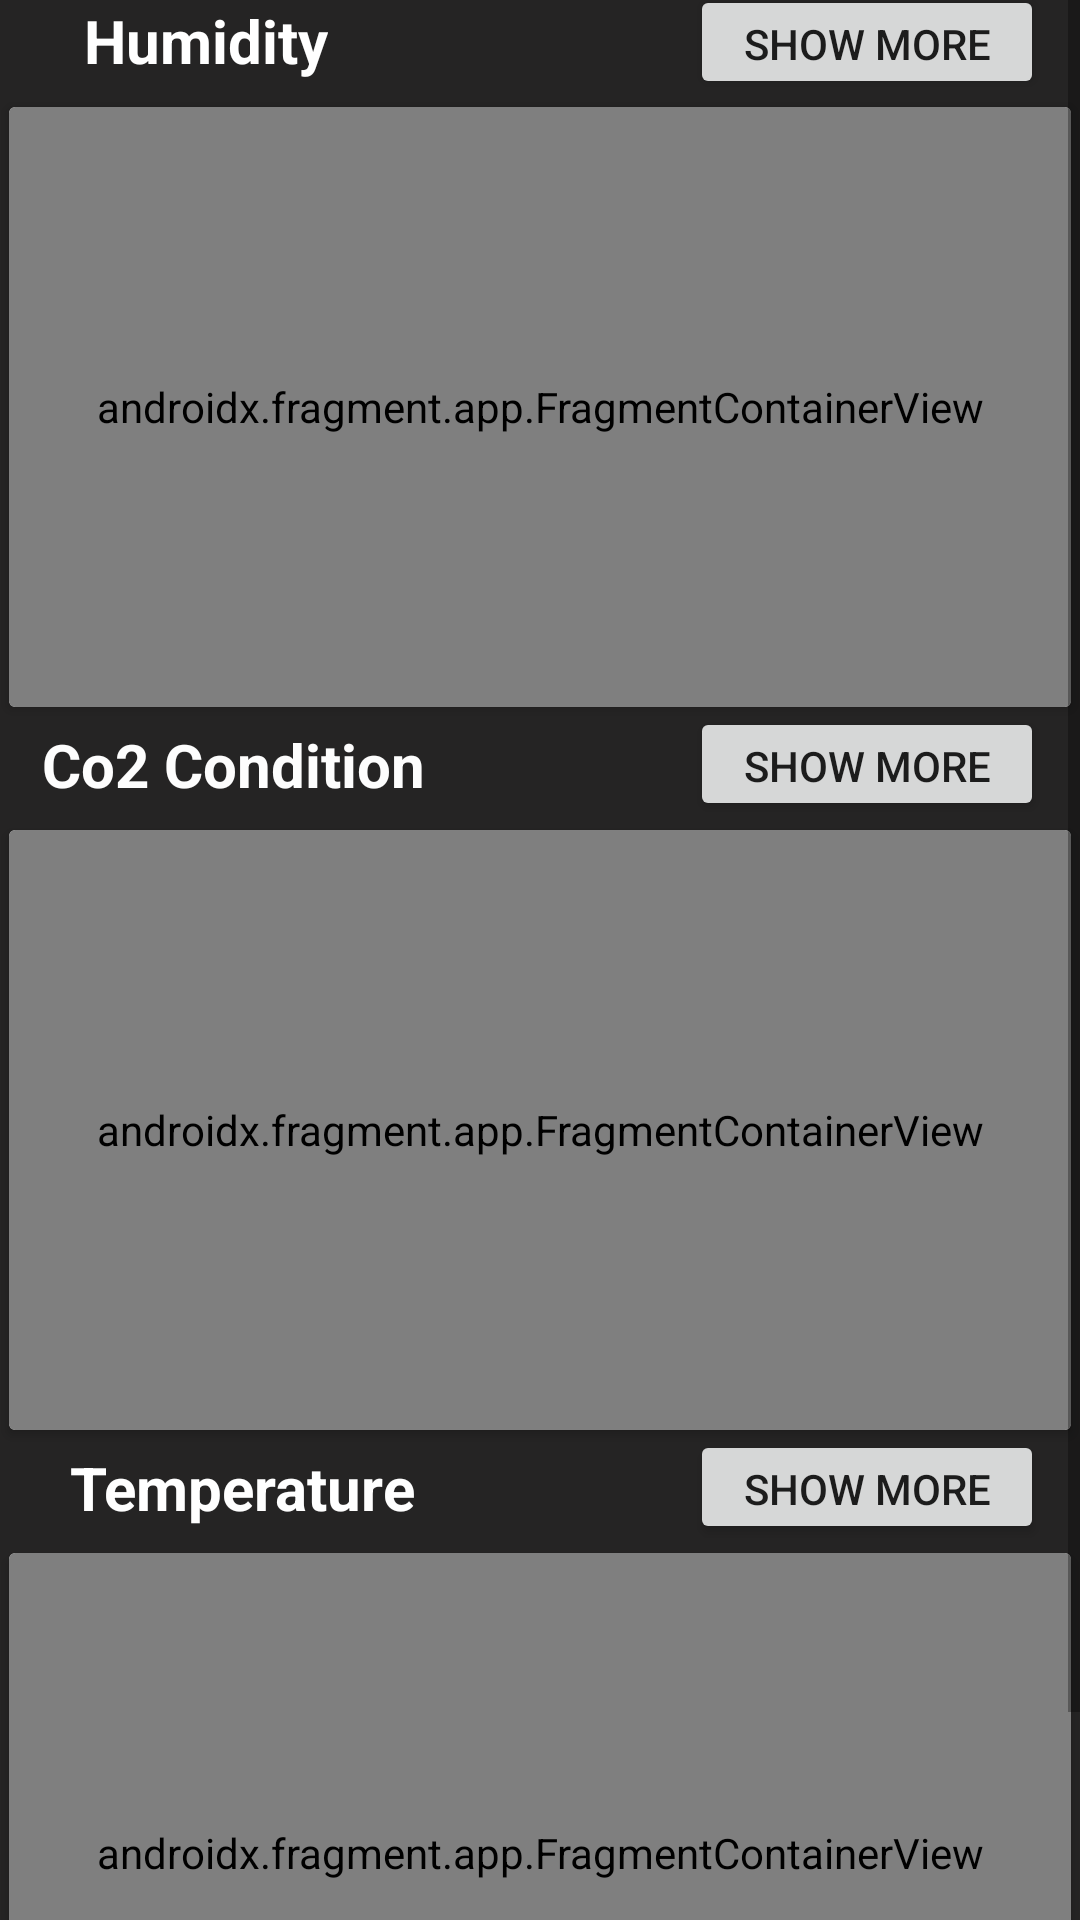

Write the Android layout XML for this screen, with the resource values it uses.
<!-- AndroidManifest.xml: application theme Theme.SEP4_Android -->
<!-- res/layout/fragment_frontpage.xml -->
<?xml version="1.0" encoding="utf-8"?>
<ScrollView xmlns:android="http://schemas.android.com/apk/res/android"
    xmlns:app="http://schemas.android.com/apk/res-auto"
    xmlns:tools="http://schemas.android.com/tools"
    android:layout_width="match_parent"
    android:layout_height="match_parent"
    android:background="#252424"
    tools:context=".ui.graph.lineCharts.overview.FrontpageFragment">
<androidx.constraintlayout.widget.ConstraintLayout
    android:layout_width="match_parent"
    android:layout_height="match_parent">
    <TextView
        android:id="@+id/textView6"
        android:layout_width="wrap_content"
        android:layout_height="wrap_content"
        android:text="Humidity"
        android:textColor="#FFFFFF"
        android:textSize="20sp"
        android:textStyle="bold"
        app:layout_constraintEnd_toEndOf="parent"
        app:layout_constraintHorizontal_bias="0.1"
        app:layout_constraintStart_toStartOf="parent"
        app:layout_constraintTop_toTopOf="parent" />

    <androidx.cardview.widget.CardView
        android:id="@+id/cardViewHumidity"
        android:layout_width="match_parent"
        android:layout_height="200dp"
        android:layout_margin="3dp"
        app:layout_constraintEnd_toEndOf="parent"
        app:layout_constraintHorizontal_bias="0.5"
        app:layout_constraintStart_toStartOf="parent"
        app:layout_constraintTop_toBottomOf="@+id/btn_Humidity">

        <androidx.fragment.app.FragmentContainerView
            android:id="@+id/fragmentHumudity"
            android:name="com.example.sep4_android.ui.graph.lineCharts.humidity.HumidityFragment"
            android:layout_width="match_parent"
            android:layout_height="match_parent"
            android:background="#B8B8B8"
            app:layout_constraintBottom_toBottomOf="parent"
            app:layout_constraintEnd_toEndOf="parent"
            app:layout_constraintHorizontal_bias="0.468"
            app:layout_constraintStart_toStartOf="parent"
            app:layout_constraintTop_toTopOf="parent"
            app:layout_constraintVertical_bias="0.61" />

    </androidx.cardview.widget.CardView>

    <Button
        android:id="@+id/btn_Humidity"
        android:layout_width="118dp"
        android:layout_height="38dp"
        android:text="Show more"
        app:layout_constraintBottom_toBottomOf="@+id/textView6"
        app:layout_constraintEnd_toEndOf="parent"
        app:layout_constraintHorizontal_bias="0.95"
        app:layout_constraintStart_toStartOf="parent"
        app:layout_constraintTop_toTopOf="@+id/textView6" />

    <TextView
        android:id="@+id/textView7"
        android:layout_width="wrap_content"
        android:layout_height="wrap_content"
        android:text="Co2 Condition"
        android:textColor="#FDFDFD"
        android:textSize="20sp"
        android:textStyle="bold"
        app:layout_constraintBottom_toBottomOf="@+id/btn_Co2"
        app:layout_constraintEnd_toEndOf="parent"
        app:layout_constraintHorizontal_bias="0.06"
        app:layout_constraintStart_toStartOf="parent"
        app:layout_constraintTop_toTopOf="@+id/btn_Co2" />

    <androidx.cardview.widget.CardView
        android:id="@+id/cardViewCo2"
        android:layout_width="match_parent"
        android:layout_height="200dp"
        android:layout_margin="3dp"
        app:layout_constraintEnd_toEndOf="parent"
        app:layout_constraintHorizontal_bias="0.5"
        app:layout_constraintStart_toStartOf="parent"
        app:layout_constraintTop_toBottomOf="@+id/btn_Co2">

        <androidx.fragment.app.FragmentContainerView
            android:id="@+id/fragmentCo2"
            android:name="com.example.sep4_android.ui.graph.lineCharts.co2.CO2Fragment"
            android:layout_width="match_parent"
            android:layout_height="match_parent"
            android:background="#B8B8B8"
            app:layout_constraintBottom_toBottomOf="parent"
            app:layout_constraintEnd_toEndOf="parent"
            app:layout_constraintStart_toStartOf="parent"
            app:layout_constraintTop_toTopOf="parent"
            app:layout_constraintVertical_bias="0.146" />

    </androidx.cardview.widget.CardView>

    <Button
        android:id="@+id/btn_Co2"
        android:layout_width="118dp"
        android:layout_height="38dp"
        android:text="Show more"
        app:layout_constraintEnd_toEndOf="parent"
        app:layout_constraintHorizontal_bias="0.95"
        app:layout_constraintStart_toStartOf="parent"
        app:layout_constraintTop_toBottomOf="@+id/cardViewHumidity" />

    <androidx.cardview.widget.CardView
        android:id="@+id/cardViewTemp"
        android:layout_width="match_parent"
        android:layout_height="200dp"
        android:layout_margin="3dp"
        app:layout_constraintEnd_toEndOf="parent"
        app:layout_constraintHorizontal_bias="0.5"

        app:layout_constraintStart_toStartOf="parent"
        app:layout_constraintTop_toBottomOf="@+id/btn_Temp">

        <androidx.fragment.app.FragmentContainerView
            android:id="@+id/fragmenttemp"
            android:name="com.example.sep4_android.ui.graph.lineCharts.temperature.LineFragment"
            android:layout_width="match_parent"
            android:layout_height="match_parent"
            android:background="#B8B8B8"
            app:layout_constraintBottom_toBottomOf="parent"
            app:layout_constraintEnd_toEndOf="parent"
            app:layout_constraintStart_toStartOf="parent"
            app:layout_constraintTop_toTopOf="parent"
            app:layout_constraintVertical_bias="0.359" />

    </androidx.cardview.widget.CardView>

    <Button
        android:id="@+id/btn_Temp"
        android:layout_width="118dp"
        android:layout_height="38dp"
        android:text="Show more"
        app:layout_constraintEnd_toEndOf="parent"
        app:layout_constraintHorizontal_bias="0.95"
        app:layout_constraintStart_toStartOf="parent"
        app:layout_constraintTop_toBottomOf="@+id/cardViewCo2" />

    <TextView
        android:id="@+id/textView9"
        android:layout_width="wrap_content"
        android:layout_height="wrap_content"
        android:text="Temperature"
        android:textColor="#FFFFFF"
        android:textSize="20sp"
        android:textStyle="bold"
        app:layout_constraintBottom_toBottomOf="@+id/btn_Temp"
        app:layout_constraintEnd_toEndOf="@+id/btn_Co2"
        app:layout_constraintHorizontal_bias="0.1"
        app:layout_constraintStart_toStartOf="parent"
        app:layout_constraintTop_toTopOf="@+id/btn_Temp" />


</androidx.constraintlayout.widget.ConstraintLayout>
</ScrollView>
<!-- resources referenced by this layout -->
<resources>
  <style name="Theme.SEP4_Android" parent="Theme.MaterialComponents.DayNight.DarkActionBar">
          
          <item name="colorPrimary">@color/blue_200</item>
          <item name="colorPrimaryVariant">@color/purple_700</item>
          <item name="colorOnPrimary">@color/white</item>
          
          <item name="colorSecondary">@color/teal_200</item>
          <item name="colorSecondaryVariant">@color/teal_700</item>
          <item name="colorOnSecondary">@color/black</item>
          
          <item name="android:statusBarColor" tools:targetApi="l">?attr/colorPrimaryVariant</item>
          
      </style>
  <color name="blue_200">#0043C8</color>
  <color name="purple_700">#FF3700B3</color>
  <color name="white">#FFFFFFFF</color>
  <color name="teal_200">#FF03DAC5</color>
  <color name="teal_700">#FF018786</color>
  <color name="black">#FF000000</color>
</resources>
